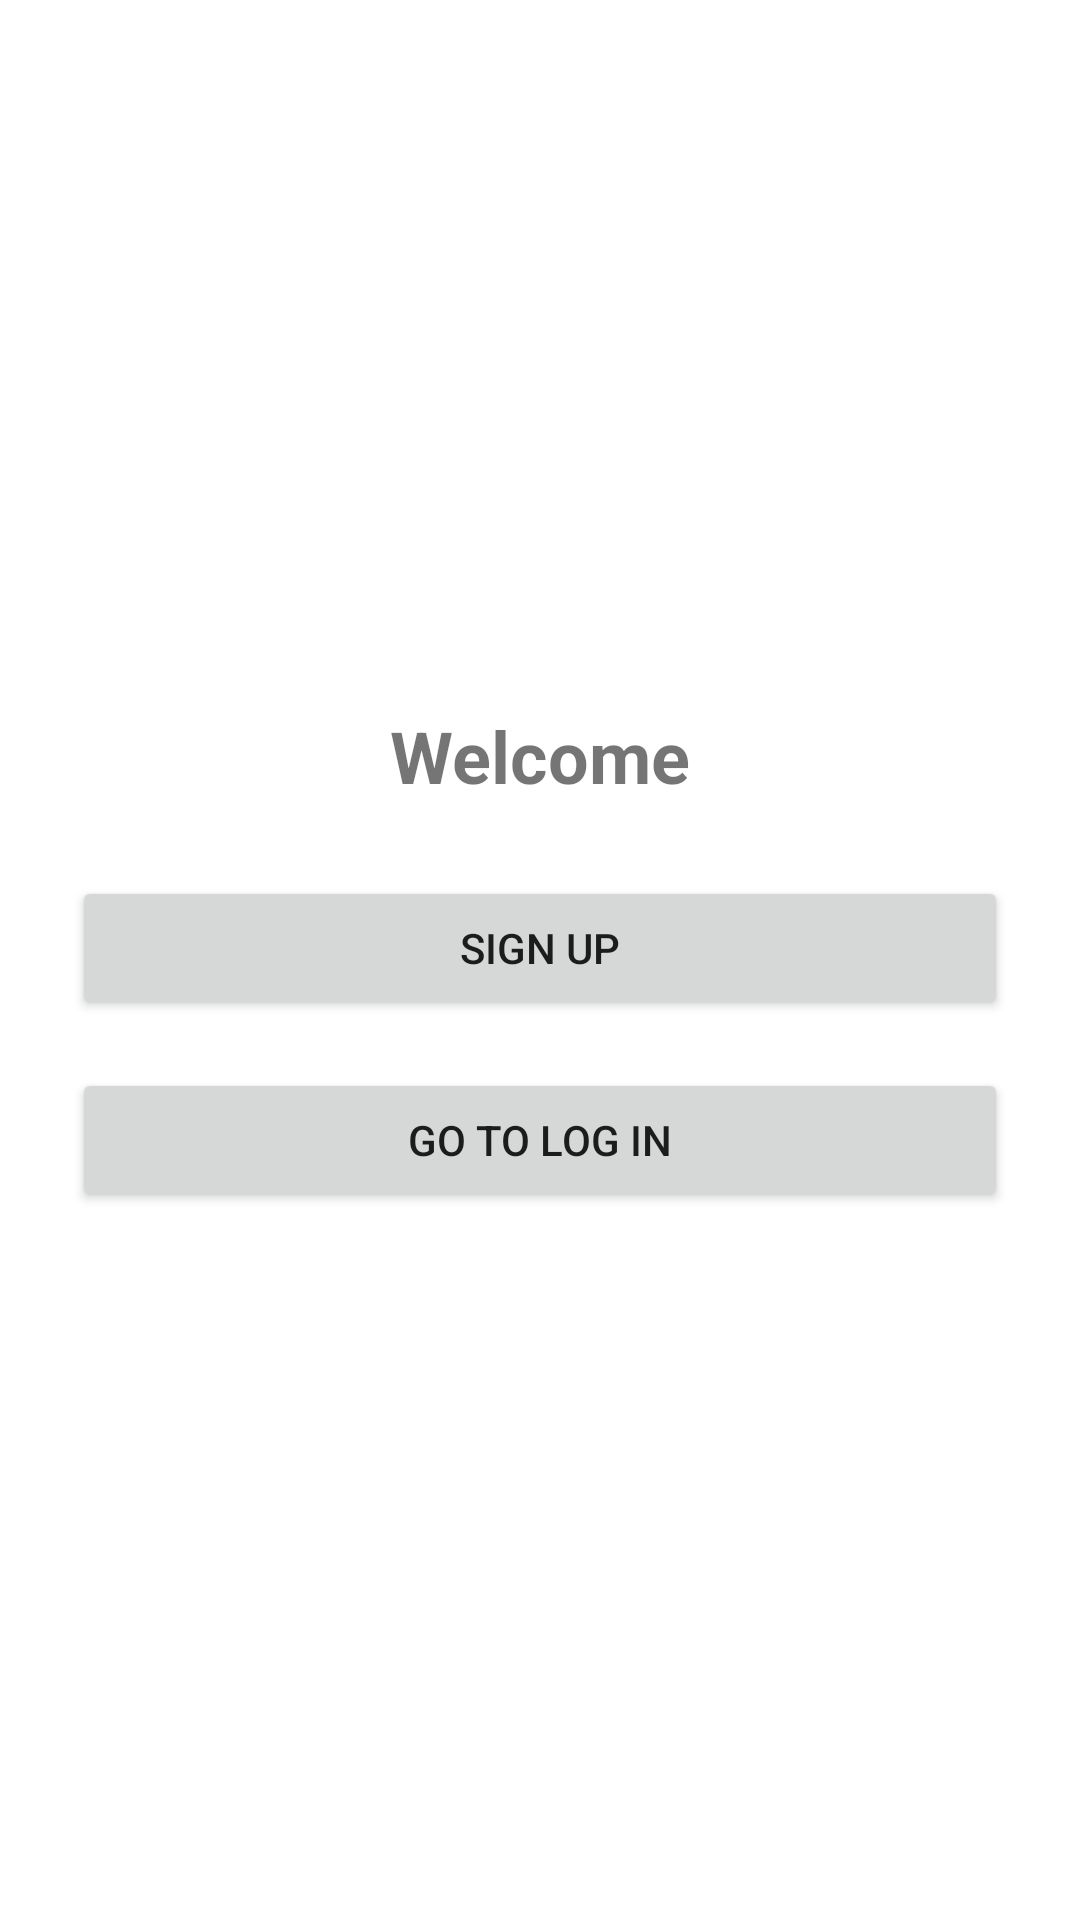

Android layout source for this screen:
<!-- AndroidManifest.xml: application theme Theme.MegaScan -->
<!-- res/layout/activity_welcome.xml -->
<?xml version="1.0" encoding="utf-8"?>

<LinearLayout
    xmlns:android="http://schemas.android.com/apk/res/android"
    android:orientation="vertical"
    android:layout_width="match_parent"
    android:layout_height="match_parent"
    android:gravity="center"
    android:padding="24dp">

    <TextView
        android:id="@+id/welcome_title"
        android:layout_width="wrap_content"
        android:layout_height="wrap_content"
        android:text="@string/welcome_title"
        android:textSize="24sp"
        android:textStyle="bold"
        android:layout_marginBottom="24dp"/>

    <Button
        android:id="@+id/button_sign_up"
        android:layout_width="match_parent"
        android:layout_height="wrap_content"
        android:text="@string/action_sign_up"
        android:layout_marginBottom="16dp" />

    <Button
        android:id="@+id/button_go_to_login"
        android:layout_width="match_parent"
        android:layout_height="wrap_content"
        android:text="@string/action_go_to_login" />

</LinearLayout>
<!-- resources referenced by this layout -->
<resources>
  <string name="action_go_to_login">Go to Log In</string>
  <string name="action_sign_up">Sign Up</string>
  <string name="welcome_title">Welcome</string>
  <style name="Theme.MegaScan" parent="Theme.MaterialComponents.DayNight.DarkActionBar">
          
          <item name="colorPrimary">#e32c2e</item>
          <item name="colorPrimaryVariant">#e32c2e</item>
          <item name="colorAccent">#e32c2e</item>
  
          <item name="android:logo">@drawable/baseline_account_circle_24</item>
          <item name="android:displayOptions">useLogo|showHome</item>
  
          <item name="colorOnPrimary">@color/white</item>
          
          <item name="colorSecondary">@color/teal_200</item>
          <item name="colorSecondaryVariant">@color/teal_700</item>
          <item name="colorOnSecondary">@color/black</item>
          
          <item name="android:statusBarColor">?attr/colorPrimaryVariant</item>
          
      </style>
  <color name="white">#FFFFFFFF</color>
  <color name="teal_200">#FF03DAC5</color>
  <color name="teal_700">#FF018786</color>
  <color name="black">#FF000000</color>
</resources>
